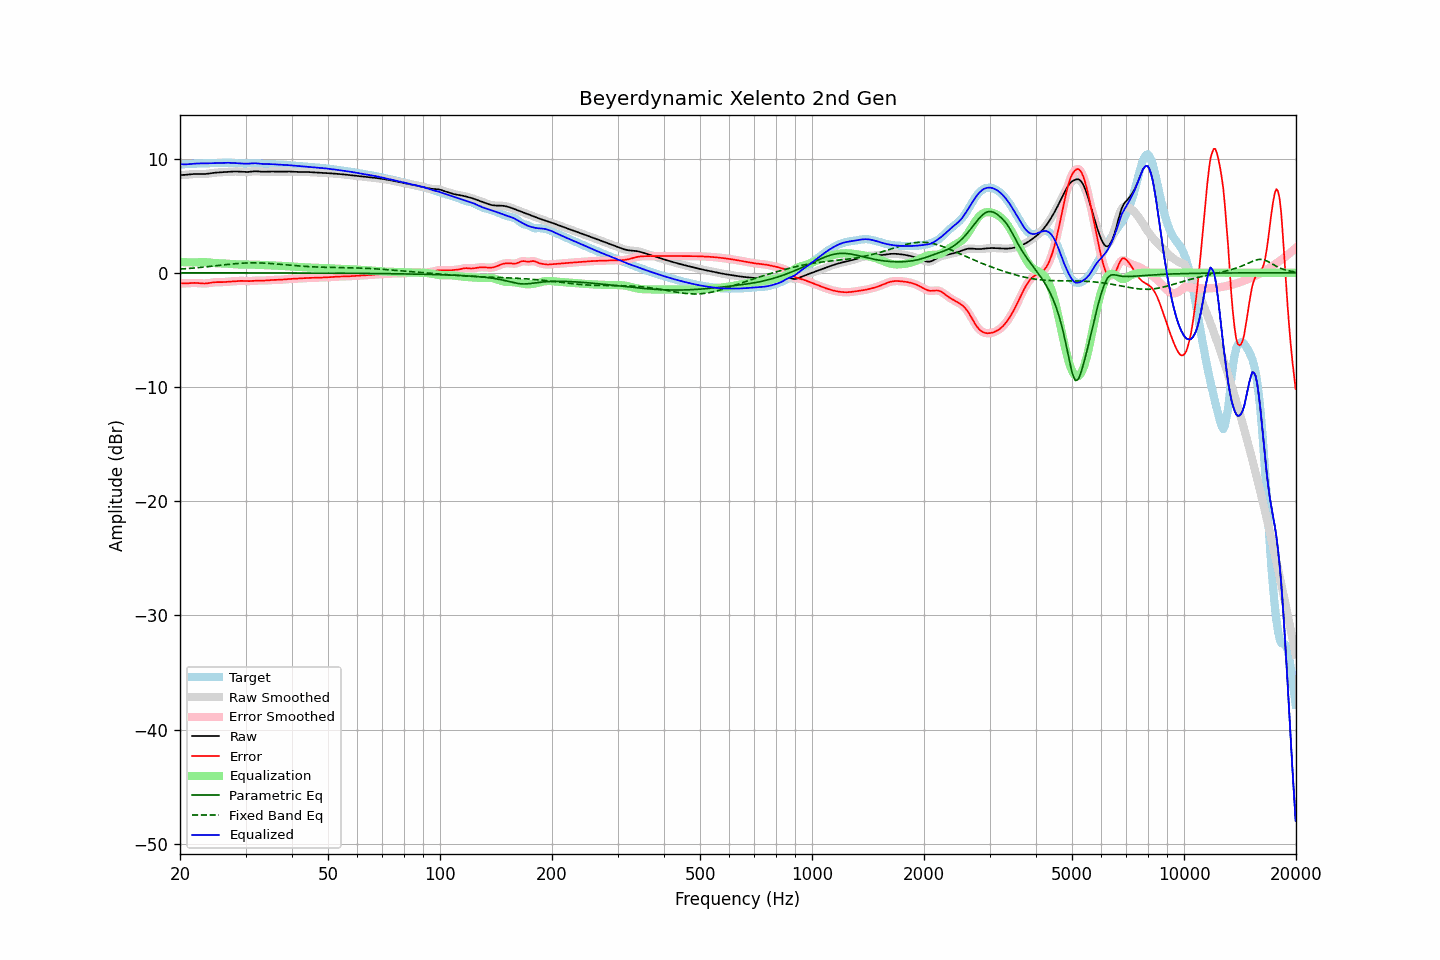

The table this chart was drawn from, first rows:
frequency, raw, error, smoothed, error_smoothed, equalization, parametric_eq, fixed_band_eq, equalized_raw, equalized_smoothed, target
20.00, 8.56, -0.93, 8.56, -0.93, 0.95, -0.01, 0.32, 9.51, 9.51, 9.49
20.20, 8.56, -0.93, 8.56, -0.93, 0.94, -0.01, 0.33, 9.50, 9.50, 9.49
20.40, 8.56, -0.93, 8.56, -0.93, 0.93, -0.01, 0.34, 9.49, 9.49, 9.50
20.61, 8.57, -0.93, 8.57, -0.93, 0.92, -0.01, 0.35, 9.49, 9.49, 9.50
20.81, 8.58, -0.93, 8.58, -0.93, 0.91, -0.01, 0.36, 9.49, 9.49, 9.51
21.02, 8.59, -0.92, 8.59, -0.92, 0.91, -0.01, 0.37, 9.50, 9.50, 9.51
21.23, 8.61, -0.91, 8.61, -0.91, 0.91, -0.01, 0.38, 9.51, 9.51, 9.52
21.44, 8.62, -0.90, 8.62, -0.90, 0.90, -0.01, 0.39, 9.53, 9.53, 9.53
21.66, 8.64, -0.89, 8.64, -0.89, 0.90, -0.01, 0.40, 9.54, 9.54, 9.53
21.87, 8.65, -0.89, 8.65, -0.89, 0.90, -0.01, 0.42, 9.55, 9.55, 9.54
22.09, 8.65, -0.90, 8.65, -0.90, 0.91, -0.01, 0.43, 9.56, 9.56, 9.55
22.31, 8.65, -0.91, 8.65, -0.91, 0.91, -0.01, 0.44, 9.57, 9.57, 9.56
22.54, 8.65, -0.92, 8.65, -0.92, 0.92, -0.01, 0.45, 9.57, 9.57, 9.57
22.76, 8.64, -0.93, 8.64, -0.93, 0.93, -0.01, 0.47, 9.57, 9.57, 9.58
22.99, 8.64, -0.94, 8.64, -0.94, 0.93, -0.01, 0.48, 9.57, 9.57, 9.58
23.22, 8.64, -0.95, 8.64, -0.95, 0.93, -0.01, 0.50, 9.57, 9.57, 9.59
23.45, 8.65, -0.94, 8.65, -0.94, 0.93, -0.01, 0.51, 9.58, 9.58, 9.59
23.69, 8.67, -0.93, 8.67, -0.92, 0.91, -0.01, 0.53, 9.58, 9.58, 9.59
23.92, 8.69, -0.90, 8.69, -0.90, 0.90, -0.01, 0.54, 9.59, 9.59, 9.59
24.16, 8.71, -0.88, 8.71, -0.88, 0.88, -0.01, 0.56, 9.59, 9.59, 9.59
24.40, 8.73, -0.86, 8.73, -0.86, 0.87, -0.01, 0.57, 9.60, 9.60, 9.59
24.65, 8.75, -0.84, 8.75, -0.84, 0.85, -0.01, 0.59, 9.60, 9.60, 9.59
24.89, 8.76, -0.83, 8.76, -0.83, 0.84, -0.01, 0.60, 9.60, 9.60, 9.59
25.14, 8.77, -0.82, 8.77, -0.82, 0.83, -0.01, 0.62, 9.60, 9.60, 9.60
25.39, 8.78, -0.82, 8.78, -0.82, 0.82, -0.01, 0.64, 9.60, 9.61, 9.61
25.65, 8.79, -0.82, 8.79, -0.82, 0.82, -0.01, 0.65, 9.61, 9.61, 9.61
25.91, 8.80, -0.82, 8.80, -0.82, 0.82, -0.01, 0.67, 9.61, 9.61, 9.62
26.16, 8.81, -0.82, 8.81, -0.82, 0.81, -0.01, 0.68, 9.62, 9.62, 9.62
26.43, 8.82, -0.81, 8.82, -0.81, 0.80, -0.01, 0.70, 9.62, 9.62, 9.63
26.69, 8.83, -0.80, 8.83, -0.80, 0.80, -0.01, 0.71, 9.63, 9.63, 9.63
26.96, 8.84, -0.78, 8.84, -0.78, 0.79, -0.01, 0.73, 9.63, 9.63, 9.62
27.23, 8.85, -0.77, 8.85, -0.77, 0.77, -0.01, 0.74, 9.62, 9.62, 9.62
27.50, 8.86, -0.76, 8.86, -0.76, 0.76, -0.01, 0.76, 9.62, 9.62, 9.62
27.77, 8.86, -0.75, 8.86, -0.75, 0.75, -0.01, 0.77, 9.61, 9.61, 9.61
28.05, 8.86, -0.74, 8.86, -0.74, 0.74, -0.01, 0.79, 9.60, 9.60, 9.60
28.33, 8.86, -0.73, 8.86, -0.73, 0.73, -0.01, 0.80, 9.59, 9.59, 9.59
28.62, 8.86, -0.72, 8.86, -0.72, 0.72, -0.01, 0.81, 9.58, 9.58, 9.58
28.90, 8.85, -0.71, 8.85, -0.71, 0.72, -0.01, 0.82, 9.57, 9.57, 9.57
29.19, 8.84, -0.71, 8.84, -0.71, 0.72, -0.01, 0.83, 9.56, 9.56, 9.55
29.48, 8.83, -0.71, 8.83, -0.71, 0.72, -0.01, 0.84, 9.55, 9.55, 9.54
29.78, 8.82, -0.72, 8.82, -0.72, 0.72, -0.01, 0.85, 9.55, 9.55, 9.54
30.08, 8.82, -0.73, 8.82, -0.73, 0.72, -0.01, 0.85, 9.54, 9.54, 9.55
30.38, 8.82, -0.73, 8.82, -0.73, 0.72, -0.01, 0.86, 9.54, 9.55, 9.56
30.68, 8.83, -0.73, 8.83, -0.73, 0.72, -0.01, 0.86, 9.55, 9.56, 9.57
30.99, 8.85, -0.73, 8.85, -0.73, 0.72, -0.01, 0.87, 9.57, 9.57, 9.58
31.30, 8.87, -0.71, 8.87, -0.71, 0.71, -0.01, 0.87, 9.58, 9.58, 9.58
31.61, 8.88, -0.70, 8.88, -0.70, 0.71, -0.01, 0.87, 9.59, 9.59, 9.58
31.93, 8.88, -0.69, 8.88, -0.69, 0.70, -0.02, 0.87, 9.59, 9.58, 9.58
32.24, 8.88, -0.69, 8.88, -0.69, 0.70, -0.02, 0.87, 9.57, 9.57, 9.56
32.57, 8.87, -0.68, 8.87, -0.69, 0.69, -0.02, 0.86, 9.56, 9.56, 9.55
32.89, 8.85, -0.69, 8.85, -0.69, 0.69, -0.02, 0.86, 9.54, 9.54, 9.54
33.22, 8.84, -0.69, 8.85, -0.69, 0.68, -0.02, 0.85, 9.53, 9.53, 9.53
33.55, 8.84, -0.69, 8.84, -0.69, 0.68, -0.02, 0.85, 9.52, 9.52, 9.53
33.89, 8.84, -0.68, 8.84, -0.68, 0.68, -0.02, 0.84, 9.52, 9.52, 9.53
34.23, 8.85, -0.67, 8.85, -0.67, 0.67, -0.02, 0.83, 9.52, 9.52, 9.52
34.57, 8.86, -0.66, 8.86, -0.66, 0.66, -0.02, 0.82, 9.52, 9.52, 9.52
34.92, 8.86, -0.65, 8.86, -0.65, 0.65, -0.02, 0.81, 9.51, 9.51, 9.51
35.27, 8.86, -0.64, 8.86, -0.64, 0.65, -0.02, 0.80, 9.51, 9.51, 9.50
35.62, 8.86, -0.63, 8.86, -0.63, 0.64, -0.02, 0.79, 9.50, 9.50, 9.49
35.97, 8.85, -0.63, 8.85, -0.63, 0.63, -0.02, 0.78, 9.49, 9.49, 9.48
... 635 more rows
